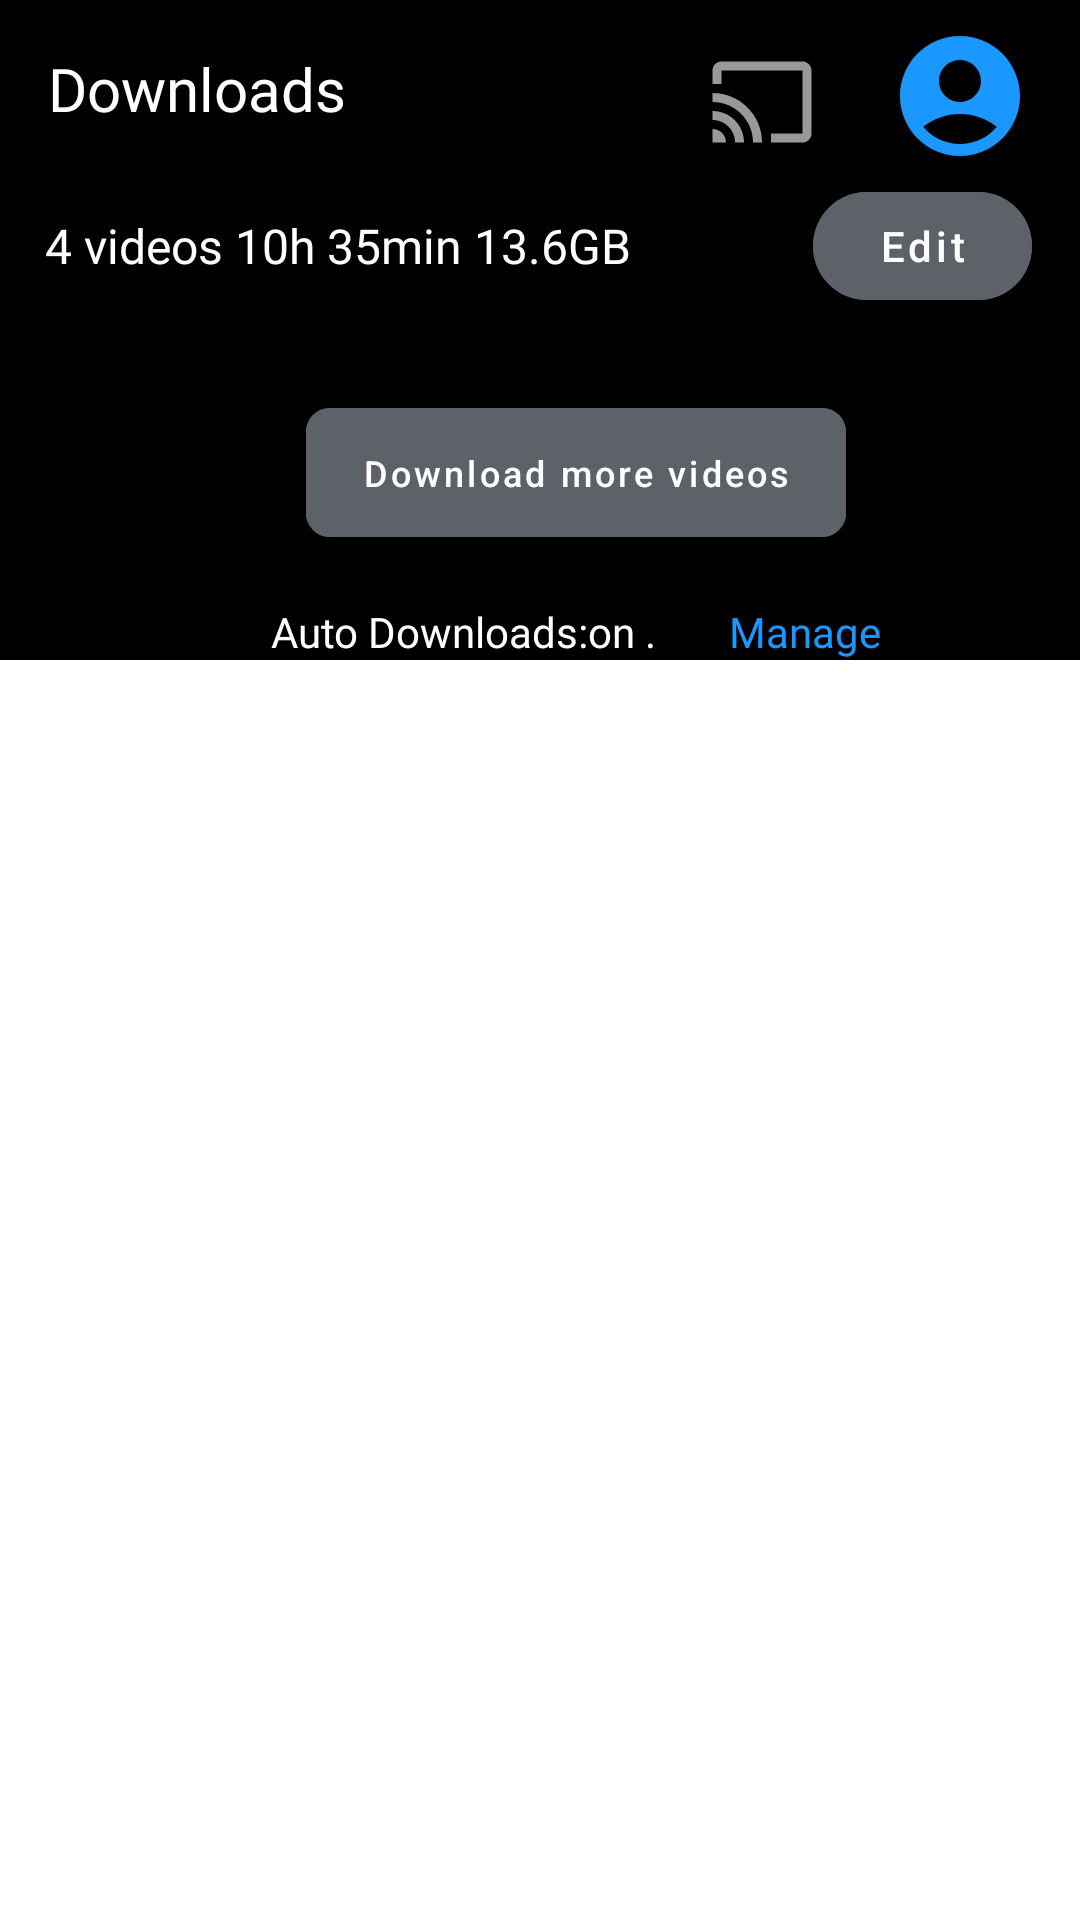

Reconstruct the res/layout file that produces this screen, plus the resources it refers to.
<!-- AndroidManifest.xml: application theme Theme.AmazonPrimeKlon -->
<!-- res/layout/fragment_download.xml -->
<?xml version="1.0" encoding="utf-8"?>
<ScrollView xmlns:android="http://schemas.android.com/apk/res/android"
    xmlns:app="http://schemas.android.com/apk/res-auto"
    xmlns:tools="http://schemas.android.com/tools"
    android:layout_width="match_parent"
    android:layout_height="match_parent">

    <androidx.constraintlayout.widget.ConstraintLayout
        android:layout_width="match_parent"
        android:layout_height="match_parent"
        android:background="@color/black"
        tools:context=".ui.fragment.DownloadFragment">

        <androidx.appcompat.widget.Toolbar
            android:id="@+id/toolbar"
            android:layout_width="0dp"
            android:layout_height="wrap_content"
            android:background="@color/black"
            android:minHeight="?attr/actionBarSize"
            android:theme="?attr/actionBarTheme"
            app:layout_constraintEnd_toEndOf="parent"
            app:layout_constraintHorizontal_bias="0.0"
            app:layout_constraintStart_toStartOf="parent"
            app:layout_constraintTop_toTopOf="parent" />

        <ImageView
            android:id="@+id/ivProfile"
            android:layout_width="wrap_content"
            android:layout_height="wrap_content"
            android:layout_marginTop="8dp"
            android:layout_marginEnd="16dp"
            android:src="@drawable/baseline_account_circle_24"
            app:layout_constraintEnd_toEndOf="parent"
            app:layout_constraintTop_toTopOf="parent" />

        <ImageView
            android:id="@+id/ivCast"
            android:layout_width="wrap_content"
            android:layout_height="wrap_content"
            android:layout_marginTop="16dp"
            android:layout_marginEnd="24dp"
            android:src="@drawable/baseline_cast_24"
            app:layout_constraintEnd_toStartOf="@+id/ivProfile"
            app:layout_constraintTop_toTopOf="parent" />

        <TextView
            android:id="@+id/textView"
            android:layout_width="wrap_content"
            android:layout_height="wrap_content"
            android:layout_marginStart="16dp"
            android:layout_marginTop="16dp"
            android:fontFamily="@font/archivo_bold"
            android:text="@string/download_toolbar_text"
            android:textColor="@color/white"
            android:textSize="20sp"
            app:layout_constraintStart_toStartOf="@+id/toolbar"
            app:layout_constraintTop_toTopOf="parent" />

        <androidx.recyclerview.widget.RecyclerView
            android:id="@+id/rvDownload"
            android:layout_width="0dp"
            android:layout_height="wrap_content"
            android:layout_marginTop="8dp"
            app:layout_constraintEnd_toEndOf="parent"
            app:layout_constraintHorizontal_bias="0.0"
            app:layout_constraintStart_toStartOf="parent"
            app:layout_constraintTop_toBottomOf="@+id/linearLayout" />

        <LinearLayout
            android:id="@+id/linearLayout"
            android:layout_width="wrap_content"
            android:layout_height="50dp"
            android:orientation="vertical"
            app:layout_constraintStart_toStartOf="parent"
            app:layout_constraintTop_toBottomOf="@+id/toolbar">

            <TextView
                android:id="@+id/tv.Info"
                android:layout_width="wrap_content"
                android:layout_height="wrap_content"
                android:fontFamily="@font/archivo_bold"
                android:padding="15dp"
                android:text="@string/download_ly_tv"
                android:textAlignment="center"
                android:textColor="@color/white"
                android:textSize="16sp" />


        </LinearLayout>

        <Button
            android:id="@+id/btnEditDwn"
            android:layout_width="wrap_content"
            android:layout_height="wrap_content"
            android:layout_marginTop="2dp"
            android:layout_marginEnd="16dp"
            android:backgroundTint="@color/dwn_edit_btn_color"
            android:insetLeft="15dp"
            android:text="@string/download_btn_text_edit"
            android:textAllCaps="false"
            app:cornerRadius="20dp"
            app:layout_constraintEnd_toEndOf="parent"
            app:layout_constraintTop_toBottomOf="@+id/toolbar" />

        <Button
            android:id="@+id/btnDwnMoreVd"
            android:layout_width="180dp"
            android:layout_height="55dp"
            android:layout_marginTop="16dp"
            android:backgroundTint="@color/dwn_edit_btn_color"
            android:text="@string/download_btn_text_more"
            android:textAllCaps="false"
            android:textSize="12dp"
            app:cornerRadius="8dp"
            app:layout_constraintEnd_toEndOf="parent"
            app:layout_constraintHorizontal_bias="0.566"
            app:layout_constraintStart_toStartOf="parent"
            app:layout_constraintTop_toBottomOf="@+id/rvDownload" />

        <TextView
            android:id="@+id/tvAutoDwn"
            android:layout_width="wrap_content"
            android:layout_height="wrap_content"
            android:layout_marginTop="16dp"
            android:layout_marginEnd="16dp"
            android:layout_weight="1"
            android:fontFamily="@font/archivo_bold"
            android:text="@string/auto_download"
            android:textColor="@color/white"
            app:layout_constraintEnd_toStartOf="@+id/tvManage"
            app:layout_constraintStart_toStartOf="@+id/btnDwnMoreVd"
            app:layout_constraintTop_toBottomOf="@+id/btnDwnMoreVd" />

        <TextView
            android:id="@+id/tvManage"
            android:layout_width="wrap_content"
            android:layout_height="wrap_content"
            android:layout_marginStart="8dp"
            android:layout_marginTop="16dp"
            android:layout_weight="1"
            android:fontFamily="@font/archivo_bold"
            android:text="@string/auto_download_manage"
            android:textColor="@color/prime_text_color"
            app:layout_constraintEnd_toEndOf="@+id/btnDwnMoreVd"
            app:layout_constraintStart_toEndOf="@+id/tvAutoDwn"
            app:layout_constraintTop_toBottomOf="@+id/btnDwnMoreVd" />
    </androidx.constraintlayout.widget.ConstraintLayout>

</ScrollView>
<!-- resources referenced by this layout -->
<resources>
  <color name="black">#FF000000</color>
  <color name="dwn_edit_btn_color">#5D6269</color>
  <color name="prime_text_color">#1A98FF</color>
  <color name="white">#FFFFFFFF</color>
  <!-- drawable baseline_account_circle_24 (drawable) -->
  <vector android:height="48dp" android:tint="#1A98FF"
      android:viewportHeight="24" android:viewportWidth="24"
      android:width="48dp" xmlns:android="http://schemas.android.com/apk/res/android">
      <path android:fillColor="@android:color/white" android:pathData="M12,2C6.48,2 2,6.48 2,12s4.48,10 10,10s10,-4.48 10,-10S17.52,2 12,2zM12,6c1.93,0 3.5,1.57 3.5,3.5S13.93,13 12,13s-3.5,-1.57 -3.5,-3.5S10.07,6 12,6zM12,20c-2.03,0 -4.43,-0.82 -6.14,-2.88C7.55,15.8 9.68,15 12,15s4.45,0.8 6.14,2.12C16.43,19.18 14.03,20 12,20z"/>
  </vector>
  <!-- drawable baseline_cast_24 (drawable) -->
  <vector android:height="36dp" android:tint="#999999"
      android:viewportHeight="24" android:viewportWidth="24"
      android:width="36dp" xmlns:android="http://schemas.android.com/apk/res/android">
      <path android:fillColor="@android:color/white" android:pathData="M21,3L3,3c-1.1,0 -2,0.9 -2,2v3h2L3,5h18v14h-7v2h7c1.1,0 2,-0.9 2,-2L23,5c0,-1.1 -0.9,-2 -2,-2zM1,18v3h3c0,-1.66 -1.34,-3 -3,-3zM1,14v2c2.76,0 5,2.24 5,5h2c0,-3.87 -3.13,-7 -7,-7zM1,10v2c4.97,0 9,4.03 9,9h2c0,-6.08 -4.93,-11 -11,-11z"/>
  </vector>
  <string name="auto_download">Auto Downloads:on .</string>
  <string name="auto_download_manage">Manage</string>
  <string name="download_btn_text_edit">Edit</string>
  <string name="download_btn_text_more">Download more videos</string>
  <string name="download_ly_tv">4 videos 10h 35min 13.6GB</string>
  <string name="download_toolbar_text">Downloads</string>
  <style name="Theme.AmazonPrimeKlon" parent="Base.Theme.AmazonPrimeKlon" />
  <style name="Base.Theme.AmazonPrimeKlon" parent="Theme.MaterialComponents.Light.NoActionBar">
          
          
          <item name="android:statusBarColor">@color/black</item>
      </style>
</resources>
